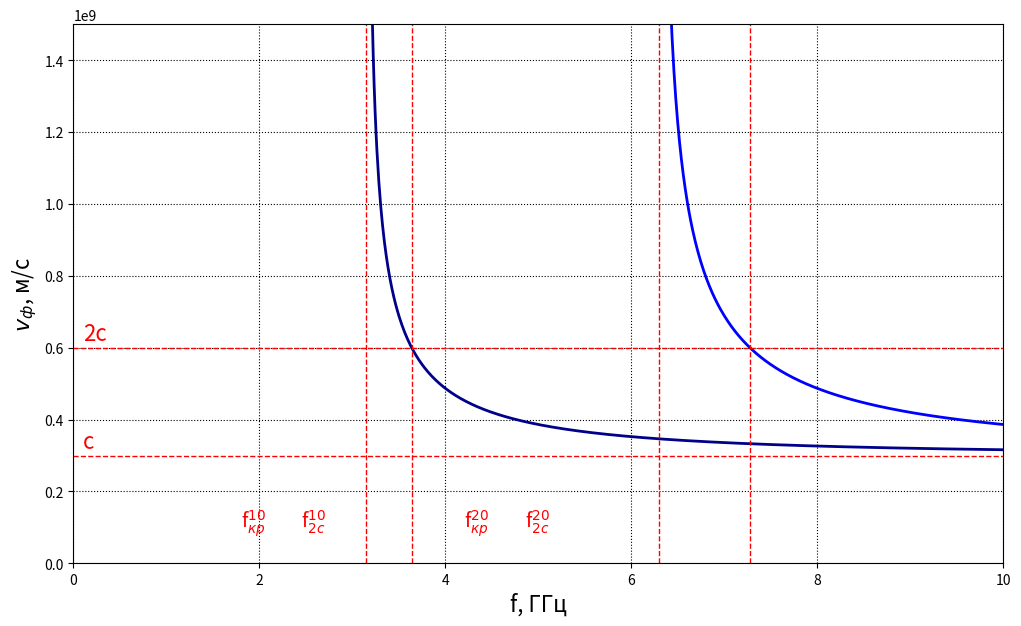

This chart was generated by the following Python code:
import matplotlib.pyplot as plt
import numpy as np

f_kr = 2*3.15 * 10**9

print(f_kr*np.sqrt(4/3)/10**9)
print(np.sqrt(3/4))
print(np.sqrt(4/3))


c = 3e8
fkr = 3.15
fkr2 = 2 * fkr
f1 = 3.64
f2 = 2 * f1
f = np.linspace(0, 10, 1000)
vf = c/np.sqrt(1-(fkr/f)**2)
vf2 = c/np.sqrt(1-(fkr2/f)**2)
fig, v = plt.subplots(figsize=(12, 7))
v.plot(f, vf, lw=2, color='darkblue')
v.plot(f, vf2, lw=2, color='blue')
v.axhline(2*c, ls='--', color='r', lw=1)
v.axhline(c, ls='--', color='r', lw=1)
v.axvline(fkr, ls='--', color='r', lw=1)
v.axvline(fkr2, ls='--', color='r', lw=1)
v.axvline(f1, ls='--', color='r', lw=1)
v.axvline(f2, ls='--', color='r', lw=1)
v.set_xlim(0, 10)
v.set_ylim(0, 1.5e9)
v.grid(ls=':', color='k')
v.set_xlabel('f, ГГц', fontsize=16)
v.set_ylabel('$v_ф$, м/с', fontsize=16)
v.text(0.1, 0.32e9, 'c', fontsize=16, color='r')
v.text(0.1, 0.62e9, '2c', fontsize=16, color='r')
v.text(1.8, 0.1e9, 'f$^{10}_{кp}$', fontsize=14, color='r')
v.text(2.45, 0.1e9, 'f$^{10}_{2c}$', fontsize=14, color='r')
v.text(4.2, 0.1e9, 'f$^{20}_{кp}$', fontsize=14, color='r')
v.text(4.85, 0.1e9, 'f$^{20}_{2c}$', fontsize=14, color='r')
plt.show()
